Run: headless pygame with SDL's dummy video driver; simulated clock (each Clock.tick advances the game by its frame time, no real sleeping); random seed 0; keys injected as events and as key.get_pressed() state; no mouse input.
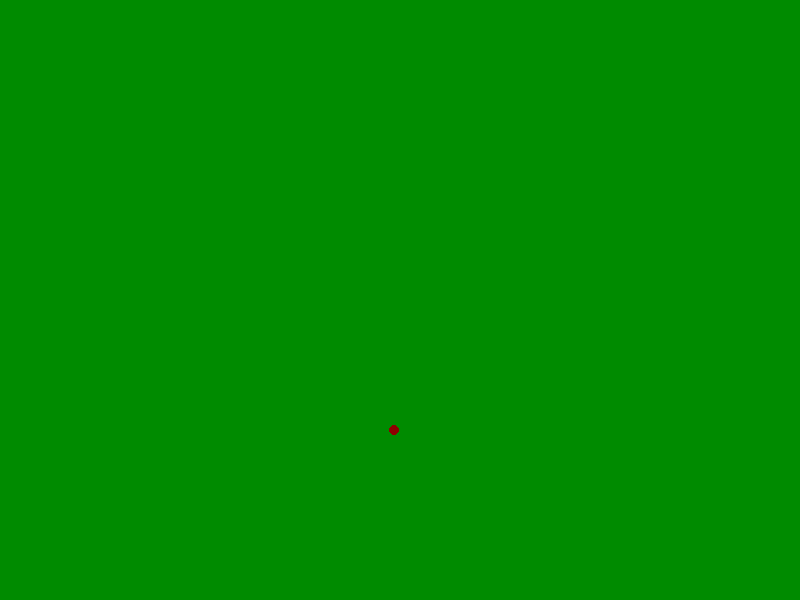
Frame 1 of 4 · flips 1–60 · no input
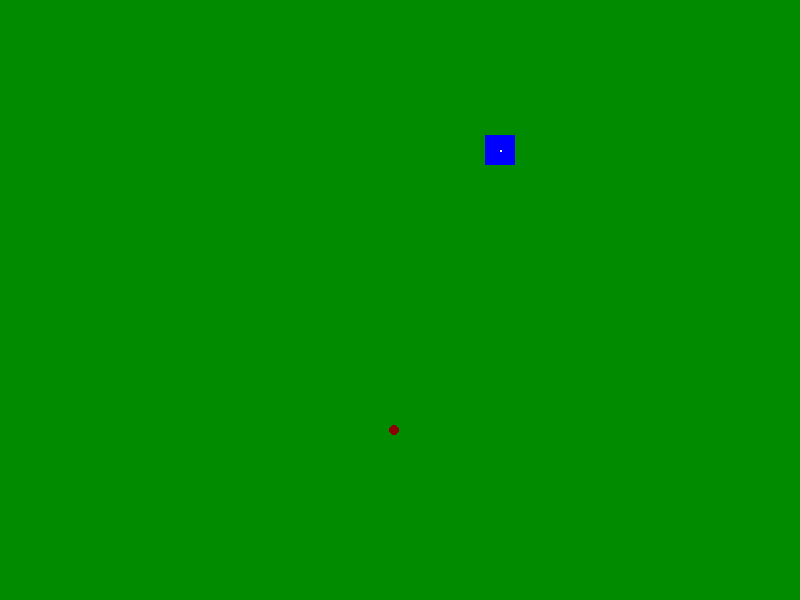
Frame 2 of 4 · flips 61–180 · tapped SPACE, RETURN · held RIGHT (→), D
Frame 3 of 4 · flips 181–300 · held DOWN (↓), S · screen same as frame 1, image omitted
Frame 4 of 4 · flips 301–420 · held LEFT (←), A, UP (↑), W · screen same as frame 2, image omitted

The pygame program that drew these frames:

import pygame
import random

pygame.init()
width = 800
height = 600
display = pygame.display.set_mode((width, height))
pygame.display.set_caption('Snake game')
FPS=25
fpsClock=pygame.time.Clock()

background_color = (0,139,0)
snake_color=(0,0,255)
snake_mouth = [200,150]
snake_height = 30
snake_width = 30
display.fill(background_color)

SPEED = 5
snake=[]
direction_list=[]
snake.append(snake_mouth)
'''
1:left
2:right
3:up
4:down
'''
direction = 1
direction_list.append(direction)

def move_cell(direction,posn):
    new_x = posn[0]
    new_y = posn[1]
    if direction == 1:
        new_x -= SPEED
    if direction == 2:
        new_x += SPEED
    if direction == 3:
        new_y -= SPEED
    if direction == 4:
        new_y += SPEED
    return [new_x,new_y]


def move(direction,snake):
    updated_mouth = move_cell(direction,snake[0])
    new_snake=[]
    new_snake.append(updated_mouth)
    for i in range(len(snake)-1):
        new_snake.append(snake[i])
    return new_snake


food_color = (139,0,0)
def add_food():
    food_x =random.randint(0,width)
    food_y =random.randint(0,height)
    return [food_x,food_y]

food_posn = add_food()

def update_food(snake,direction):
    last_block = snake[-1]
    if direction == 1:
        new_block = [last_block[0] + snake_width, last_block[1]]
    if direction == 2:
        new_block = [last_block[0] - snake_width, last_block[1]]
    if direction == 3:
        new_block = [last_block[0], last_block[1] + snake_height]
    if direction == 4:
        new_block = [last_block[0], last_block[1] - snake_height]
    snake.append(new_block)
    
    return snake


def is_food_present(snake,food_posn):
    snake_mouth = snake[0]
    snake_mouth_center = [snake_mouth[0],snake_mouth[1]]
    distance = ((food_posn[0]-snake_mouth_center[0])**2 + (food_posn[1]-snake_mouth_center[1])**2)**0.5
    # print(snake_mouth)
    if distance<12:
        return True
    else:
        return False
        
game_over = False
while not game_over:
    display.fill(background_color)
    for event in pygame.event.get():
        if event.type==pygame.QUIT:
            game_over=True
        if event.type == pygame.KEYDOWN:
            if event.key == pygame.K_LEFT:
                direction=1
            if event.key == pygame.K_RIGHT:
                direction=2
            if event.key == pygame.K_UP:
                direction=3
            if event.key == pygame.K_DOWN:
                direction=4
    snake = move(direction,snake)
    #print(snake)
    is_food= is_food_present(snake,food_posn)
    #print('is_food_present:',is_food)
    if (is_food):
        
        snake = update_food(snake,direction)
        food_posn = add_food()
    else:
        pygame.draw.circle(display, food_color, food_posn, 5)
    for snake_posn in snake:
        pygame.draw.rect(display, snake_color, [snake_posn[0]-int(snake_width/2), snake_posn[1]-int(snake_height/2), snake_width, snake_height])
    pygame.draw.rect(display, [255,255,255],[snake[0][0], snake[0][1], 2, 2])

    if(is_food):
        print(snake)
    pygame.display.update()
    fpsClock.tick(FPS)

pygame.quit()
quit()
